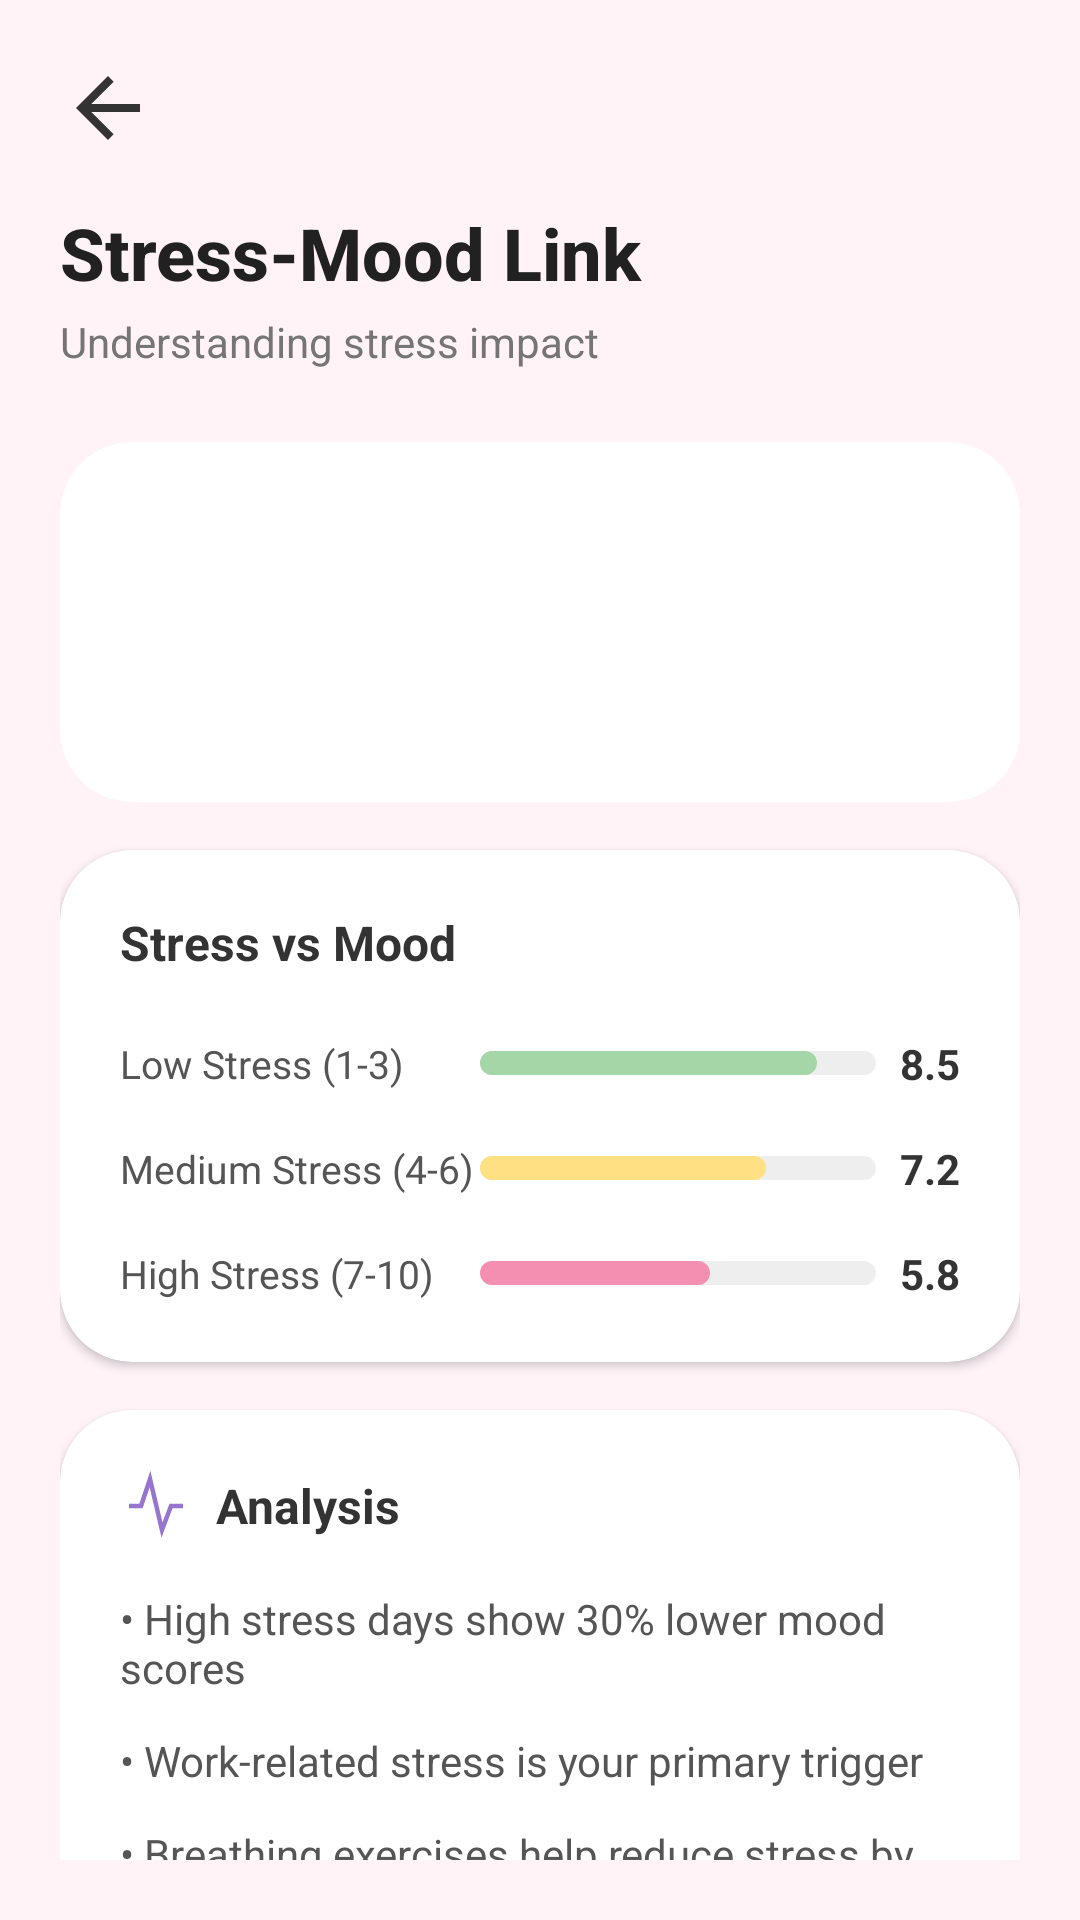

Write the Android layout XML for this screen, with the resource values it uses.
<!-- AndroidManifest.xml: application theme Theme.WELLNESSHOME -->
<!-- res/layout/activity_stress_mood_link.xml -->
<?xml version="1.0" encoding="utf-8"?>
<androidx.core.widget.NestedScrollView xmlns:android="http://schemas.android.com/apk/res/android"
    xmlns:app="http://schemas.android.com/apk/res-auto"
    android:layout_width="match_parent"
    android:layout_height="match_parent"
    android:background="#FFF3F8"
    android:padding="20dp">

    <LinearLayout
        android:layout_width="match_parent"
        android:layout_height="wrap_content"
        android:orientation="vertical">

        
        <ImageView
            android:id="@+id/btnBack"
            android:layout_width="32dp"
            android:layout_height="32dp"
            android:src="@drawable/ic_arrow_back"
            app:tint="#333333"/>

        <TextView
            android:layout_width="wrap_content"
            android:layout_height="wrap_content"
            android:text="Stress-Mood Link"
            android:textColor="#212121"
            android:textSize="24sp"
            android:textStyle="bold"
            android:layout_marginTop="16dp"
            android:fontFamily="sans-serif-medium"/>

        <TextView
            android:layout_width="wrap_content"
            android:layout_height="wrap_content"
            android:text="Understanding stress impact"
            android:textColor="#757575"
            android:textSize="14sp"
            android:layout_marginTop="4dp"
            android:layout_marginBottom="24dp"/>

        
        <androidx.cardview.widget.CardView
            android:layout_width="match_parent"
            android:layout_height="120dp"
            android:layout_marginBottom="16dp"
            app:cardCornerRadius="24dp"
            app:cardElevation="0dp"
            app:cardBackgroundColor="#FFFFFF">
        </androidx.cardview.widget.CardView>

        
        <androidx.cardview.widget.CardView
            android:layout_width="match_parent"
            android:layout_height="wrap_content"
            android:layout_marginBottom="16dp"
            app:cardCornerRadius="24dp"
            app:cardElevation="2dp"
            app:cardBackgroundColor="#FFFFFF">

            <LinearLayout
                android:layout_width="match_parent"
                android:layout_height="wrap_content"
                android:orientation="vertical"
                android:padding="20dp">

                <TextView
                    android:layout_width="wrap_content"
                    android:layout_height="wrap_content"
                    android:text="Stress vs Mood"
                    android:textColor="#333333"
                    android:textSize="16sp"
                    android:textStyle="bold"
                    android:layout_marginBottom="20dp"/>

                
                <LinearLayout
                    android:layout_width="match_parent"
                    android:layout_height="wrap_content"
                    android:gravity="center_vertical"
                    android:layout_marginBottom="16dp">
                    <TextView
                        android:layout_width="120dp"
                        android:layout_height="wrap_content"
                        android:text="Low Stress (1-3)"
                        android:textSize="13sp"
                        android:textColor="#555555"/>
                    <ProgressBar
                        style="?android:attr/progressBarStyleHorizontal"
                        android:layout_width="0dp"
                        android:layout_height="8dp"
                        android:layout_weight="1"
                        android:progress="85"
                        android:progressDrawable="@drawable/progress_low_stress"
                        android:layout_marginEnd="8dp"/>
                    <TextView
                        android:layout_width="wrap_content"
                        android:layout_height="wrap_content"
                        android:text="8.5"
                        android:textStyle="bold"
                        android:textColor="#333333"/>
                </LinearLayout>

                
                <LinearLayout
                    android:layout_width="match_parent"
                    android:layout_height="wrap_content"
                    android:gravity="center_vertical"
                    android:layout_marginBottom="16dp">
                    <TextView
                        android:layout_width="120dp"
                        android:layout_height="wrap_content"
                        android:text="Medium Stress (4-6)"
                        android:textSize="13sp"
                        android:textColor="#555555"/>
                    <ProgressBar
                        style="?android:attr/progressBarStyleHorizontal"
                        android:layout_width="0dp"
                        android:layout_height="8dp"
                        android:layout_weight="1"
                        android:progress="72"
                        android:progressDrawable="@drawable/progress_med_stress"
                        android:layout_marginEnd="8dp"/>
                    <TextView
                        android:layout_width="wrap_content"
                        android:layout_height="wrap_content"
                        android:text="7.2"
                        android:textStyle="bold"
                        android:textColor="#333333"/>
                </LinearLayout>

                
                <LinearLayout
                    android:layout_width="match_parent"
                    android:layout_height="wrap_content"
                    android:gravity="center_vertical">
                    <TextView
                        android:layout_width="120dp"
                        android:layout_height="wrap_content"
                        android:text="High Stress (7-10)"
                        android:textSize="13sp"
                        android:textColor="#555555"/>
                    <ProgressBar
                        style="?android:attr/progressBarStyleHorizontal"
                        android:layout_width="0dp"
                        android:layout_height="8dp"
                        android:layout_weight="1"
                        android:progress="58"
                        android:progressDrawable="@drawable/progress_high_stress"
                        android:layout_marginEnd="8dp"/>
                    <TextView
                        android:layout_width="wrap_content"
                        android:layout_height="wrap_content"
                        android:text="5.8"
                        android:textStyle="bold"
                        android:textColor="#333333"/>
                </LinearLayout>

            </LinearLayout>
        </androidx.cardview.widget.CardView>

        
        <androidx.cardview.widget.CardView
            android:layout_width="match_parent"
            android:layout_height="wrap_content"
            android:layout_marginBottom="24dp"
            app:cardCornerRadius="24dp"
            app:cardElevation="2dp"
            app:cardBackgroundColor="#FFFFFF">

            <LinearLayout
                android:layout_width="match_parent"
                android:layout_height="wrap_content"
                android:orientation="vertical"
                android:padding="20dp">

                <LinearLayout
                    android:layout_width="wrap_content"
                    android:layout_height="wrap_content"
                    android:orientation="horizontal"
                    android:gravity="center_vertical"
                    android:layout_marginBottom="16dp">
                    <ImageView
                        android:layout_width="24dp"
                        android:layout_height="24dp"
                        android:src="@drawable/ic_waveform"
                        app:tint="#9575CD"/>
                    
                    <TextView
                        android:layout_width="wrap_content"
                        android:layout_height="wrap_content"
                        android:text="Analysis"
                        android:textColor="#333333"
                        android:textSize="16sp"
                        android:textStyle="bold"
                        android:layout_marginStart="8dp"/>
                </LinearLayout>

                <TextView
                    android:layout_width="wrap_content"
                    android:layout_height="wrap_content"
                    android:text="• High stress days show 30% lower mood scores"
                    android:textColor="#555555"
                    android:textSize="14sp"
                    android:layout_marginBottom="12dp"/>

                <TextView
                    android:layout_width="wrap_content"
                    android:layout_height="wrap_content"
                    android:text="• Work-related stress is your primary trigger"
                    android:textColor="#555555"
                    android:textSize="14sp"
                    android:layout_marginBottom="12dp"/>

                <TextView
                    android:layout_width="wrap_content"
                    android:layout_height="wrap_content"
                    android:text="• Breathing exercises help reduce stress by 40%"
                    android:textColor="#555555"
                    android:textSize="14sp"/>

            </LinearLayout>
        </androidx.cardview.widget.CardView>

    </LinearLayout>

</androidx.core.widget.NestedScrollView>
<!-- resources referenced by this layout -->
<resources>
  <!-- drawable ic_arrow_back (drawable) -->
  <vector xmlns:android="http://schemas.android.com/apk/res/android"
      android:width="24dp"
      android:height="24dp"
      android:viewportWidth="24"
      android:viewportHeight="24"
      android:tint="#333333">
    <path
        android:fillColor="#FF000000"
        android:pathData="M20,11H7.83l5.59,-5.59L12,4l-8,8 8,8 1.41,-1.41L7.83,13H20v-2z"/>
  </vector>
  <!-- drawable ic_waveform (drawable) -->
  <vector xmlns:android="http://schemas.android.com/apk/res/android"
      android:width="48dp"
      android:height="48dp"
      android:viewportWidth="24"
      android:viewportHeight="24"
      android:tint="#FFFFFF">
    <path
        android:fillColor="@android:color/transparent"
        android:strokeColor="#FFFFFF"
        android:strokeWidth="1.5"
        android:pathData="M3,12h4l3,-9 4,17 3,-8h4"/>
  </vector>
  <!-- drawable progress_high_stress (drawable) -->
  <?xml version="1.0" encoding="utf-8"?>
  <layer-list xmlns:android="http://schemas.android.com/apk/res/android">
      <item android:id="@android:id/background">
          <shape>
              <corners android:radius="4dp" />
              <solid android:color="#EEEEEE" />
          </shape>
      </item>
      <item android:id="@android:id/progress">
          <scale android:scaleWidth="100%">
              <shape>
                  <corners android:radius="4dp" />
                  <solid android:color="#F48FB1" /> 
              </shape>
          </scale>
      </item>
  </layer-list>
  <!-- drawable progress_low_stress (drawable) -->
  <?xml version="1.0" encoding="utf-8"?>
  <layer-list xmlns:android="http://schemas.android.com/apk/res/android">
      <item android:id="@android:id/background">
          <shape>
              <corners android:radius="4dp" />
              <solid android:color="#EEEEEE" />
          </shape>
      </item>
      <item android:id="@android:id/progress">
          <scale android:scaleWidth="100%">
              <shape>
                  <corners android:radius="4dp" />
                  <solid android:color="#A5D6A7" /> 
              </shape>
          </scale>
      </item>
  </layer-list>
  <!-- drawable progress_med_stress (drawable) -->
  <?xml version="1.0" encoding="utf-8"?>
  <layer-list xmlns:android="http://schemas.android.com/apk/res/android">
      <item android:id="@android:id/background">
          <shape>
              <corners android:radius="4dp" />
              <solid android:color="#EEEEEE" />
          </shape>
      </item>
      <item android:id="@android:id/progress">
          <scale android:scaleWidth="100%">
              <shape>
                  <corners android:radius="4dp" />
                  <solid android:color="#FFE082" /> 
              </shape>
          </scale>
      </item>
  </layer-list>
  <style name="Theme.WELLNESSHOME" parent="Base.Theme.WELLNESSHOME" />
  <style name="Base.Theme.WELLNESSHOME" parent="Theme.Material3.DayNight.NoActionBar">
          
          
      </style>
</resources>
